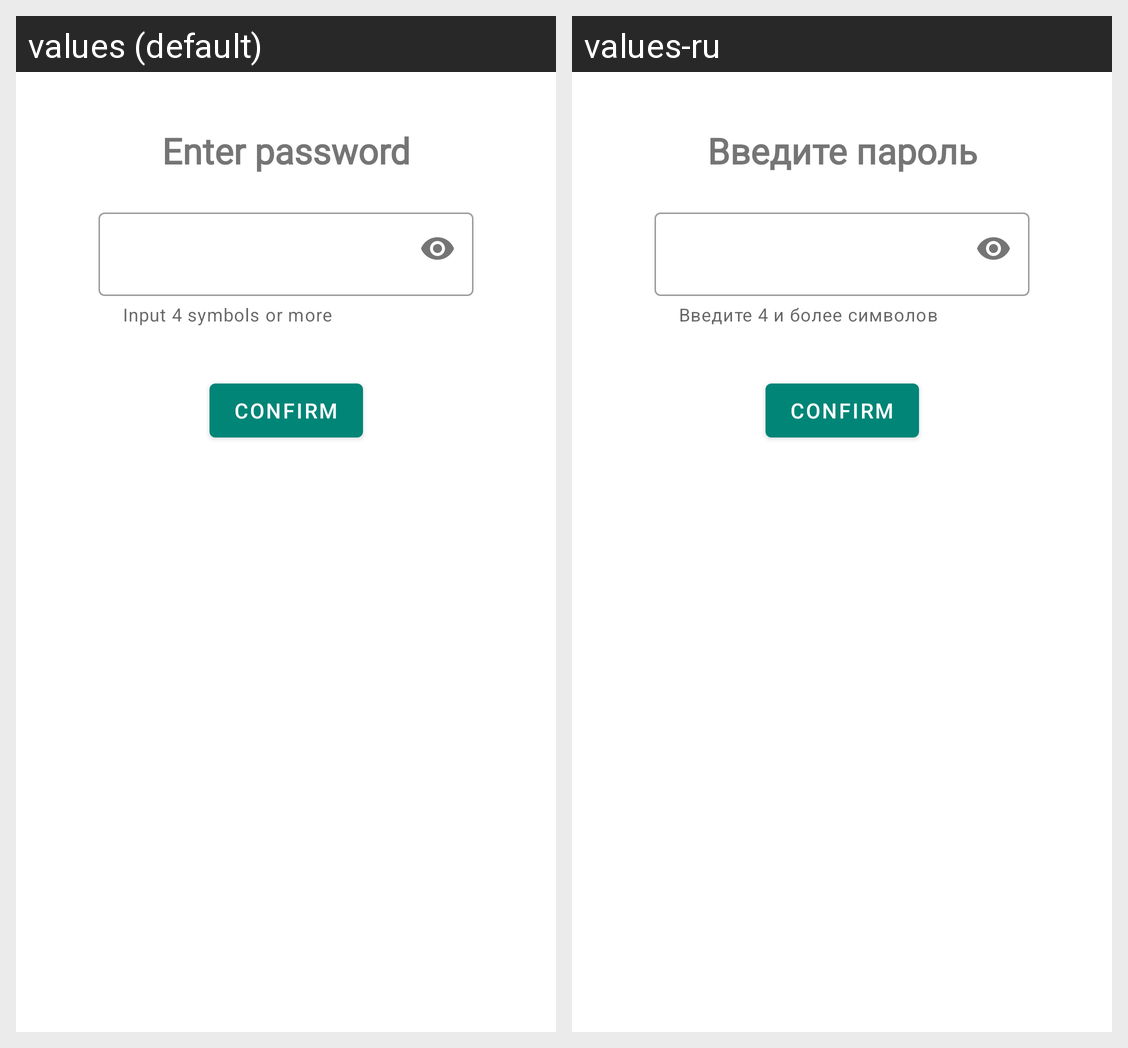

For this localized Android screen grid, give each drawn string resource with its value in every locale shown.
Android screen res/layout/activity_password.xml rendered under 2 locales, left to right: values (default), values-ru. Device: Nexus 5 (rendered at 1080×1920; each locale shown at half size, 540×960, under a caption strip naming it); theme AppTheme.
Strings drawn on this screen, with the default value and each locale's value (text and hints the layout hard-codes, and strings that could not be matched under every locale, appear in the picture but are not listed):

password_activity_title
  values: Enter password
  values-ru: Введите пароль

password_input_hint
  values: Input 4 symbols or more
  values-ru: Введите 4 и более символов
